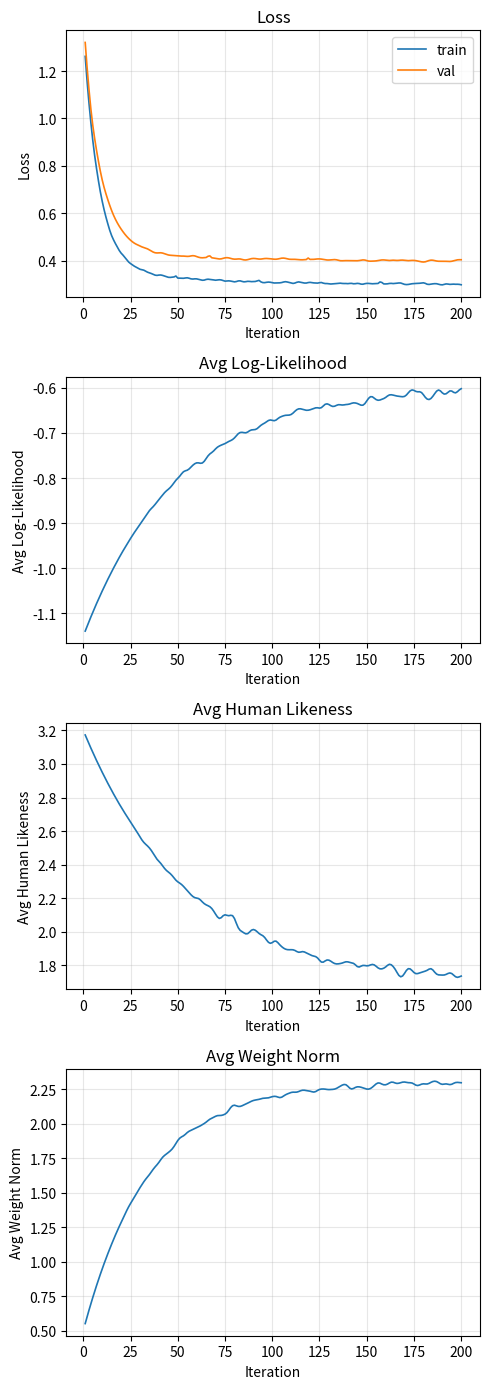

Reproduce this figure in Python. (Note: this script raises an exception after producing the figure.)
"""Generate simulated training curves for demonstration purposes."""

import os
import numpy as np
import matplotlib
matplotlib.use("Agg")
import matplotlib.pyplot as plt
from scipy.ndimage import gaussian_filter1d

np.random.seed(42)

n_iters = 200
iters = np.arange(1, n_iters + 1)

# ---- Train loss ----
# Smooth continuous descent (no shelf/plateau), converges to ~0.30
train_base = 0.30 + 1.00 * np.exp(-iters / 8) + 0.08 * np.exp(-iters / 45)

# Micro noise so convergence isn't a perfect flat line
train_micro = gaussian_filter1d(np.random.normal(0, 0.004, n_iters), sigma=1)

# Isolated spikes (毛刺) - each has unique irregular shape, small amplitude
train_spikes = np.zeros(n_iters)
train_spikes[48] = 0.006
train_spikes[91] = 0.003; train_spikes[92] = 0.007; train_spikes[93] = 0.002
train_spikes[156] = 0.005; train_spikes[157] = 0.004

train_loss = train_base + train_micro + train_spikes

# ---- Val loss ----
# Same smooth descent shape, converges to ~0.40, no upward curl
val_rng = np.random.RandomState(seed=99)
val_base = 0.40 + 0.90 * np.exp(-iters / 9) + 0.06 * np.exp(-iters / 40)

# Micro noise
val_micro = gaussian_filter1d(val_rng.normal(0, 0.005, n_iters), sigma=1.5)

# Isolated spikes - different shapes from train
val_spikes = np.zeros(n_iters)
val_spikes[65] = 0.005; val_spikes[66] = 0.007
val_spikes[118] = 0.006

val_loss = val_base + val_micro + val_spikes

# Soft guarantee: val stays above train
for i in range(n_iters):
    if val_loss[i] < train_base[i] + 0.06:
        val_loss[i] = train_base[i] + 0.06

# ---- Log-likelihood: mirrors loss (higher = better) ----
ll_base = -1.15 + 0.55 * (1 - np.exp(-iters / 50))
ll_noise_env = np.clip((iters - 20) / 60, 0, 1) * 0.012
ll_noise = gaussian_filter1d(np.random.normal(0, 1, n_iters) * ll_noise_env, sigma=1.5)
log_likelihood = ll_base + ll_noise

# ---- Human likeness: decreasing (lower = closer to expert) ----
hl_base = 3.2 - 1.5 * (1 - np.exp(-iters / 55))
hl_noise_env = np.clip((iters - 20) / 60, 0, 1) * 0.035
hl_noise = gaussian_filter1d(np.random.normal(0, 1, n_iters) * hl_noise_env, sigma=1.5)
human_likeness = hl_base + hl_noise

# ---- Weight norm: increases then stabilizes ----
wn_base = 0.5 + 1.8 * (1 - np.exp(-iters / 35))
wn_noise_env = np.clip((iters - 15) / 50, 0, 1) * 0.025
wn_noise = gaussian_filter1d(np.random.normal(0, 1, n_iters) * wn_noise_env, sigma=1.5)
weight_norm = wn_base + wn_noise

# ---- Plot ----
panels = [
    ("Loss", [("train", train_loss, "tab:blue"), ("val", val_loss, "tab:orange")]),
    ("Avg Log-Likelihood", [("", log_likelihood, "tab:blue")]),
    ("Avg Human Likeness", [("", human_likeness, "tab:blue")]),
    ("Avg Weight Norm", [("", weight_norm, "tab:blue")]),
]

fig, axes = plt.subplots(len(panels), 1, figsize=(5, 3.5 * len(panels)))
for ax, (title, series) in zip(axes, panels):
    for label, vals, color in series:
        ax.plot(iters, vals, linewidth=1.2, color=color, label=label if label else None)
    ax.set_xlabel("Iteration")
    ax.set_ylabel(title)
    ax.set_title(title)
    ax.grid(True, alpha=0.3)
    if any(s[0] for s in series):
        ax.legend()

fig.tight_layout()
out_dir = os.path.join(os.path.dirname(__file__), "irl_output")
os.makedirs(out_dir, exist_ok=True)
save_path = os.path.join(out_dir, "training_curves.png")
fig.savefig(save_path, dpi=150)
plt.close(fig)
print(f"Saved to {save_path}")
